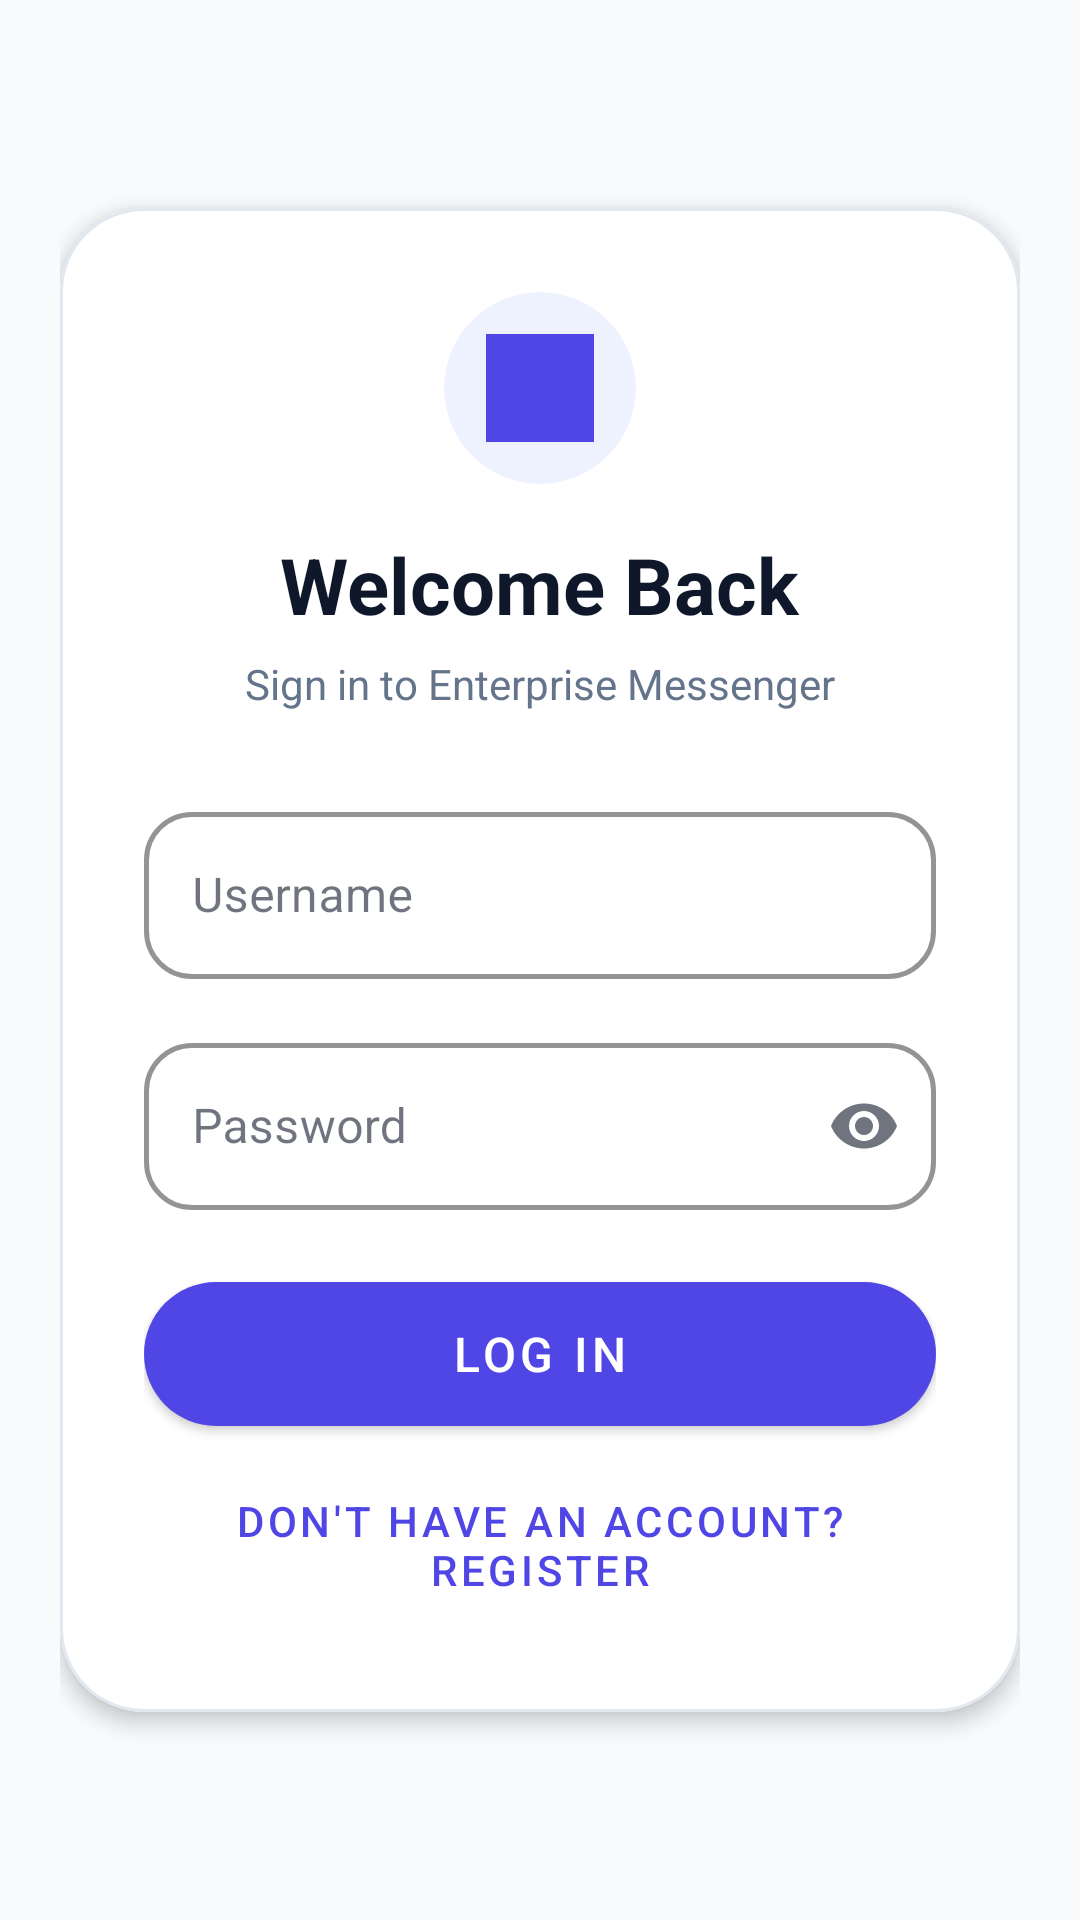

Here is an Android app screen rendered from its layout file. Give the layout XML and the strings, colors and styles it references.
<!-- AndroidManifest.xml: application theme Theme.EnterpriseMessenger -->
<!-- res/layout/fragment_login.xml -->
<?xml version="1.0" encoding="utf-8"?>
<ScrollView xmlns:android="http://schemas.android.com/apk/res/android"
            xmlns:app="http://schemas.android.com/apk/res-auto"
            xmlns:tools="http://schemas.android.com/tools"
            android:layout_width="match_parent"
            android:layout_height="match_parent"
            android:fillViewport="true"
            tools:context=".ui.auth.LoginFragment">

    <androidx.constraintlayout.widget.ConstraintLayout
            android:layout_width="match_parent"
            android:layout_height="wrap_content"
            android:padding="20dp">

        <com.google.android.material.card.MaterialCardView
                android:layout_width="0dp"
                android:layout_height="wrap_content"
                app:cardBackgroundColor="@color/surface_card"
                app:cardCornerRadius="28dp"
                app:cardElevation="4dp"
                app:layout_constraintBottom_toBottomOf="parent"
                app:layout_constraintEnd_toEndOf="parent"
                app:layout_constraintStart_toStartOf="parent"
                app:layout_constraintTop_toTopOf="parent"
                app:strokeColor="@color/outline_border"
                app:strokeWidth="1dp">

            <LinearLayout
                    android:layout_width="match_parent"
                    android:layout_height="wrap_content"
                    android:gravity="center_horizontal"
                    android:orientation="vertical"
                    android:padding="28dp">

                <com.google.android.material.card.MaterialCardView
                        android:layout_width="64dp"
                        android:layout_height="64dp"
                        android:layout_marginBottom="16dp"
                        app:cardBackgroundColor="@color/indigo_50"
                        app:cardCornerRadius="32dp"
                        app:cardElevation="0dp"
                        app:strokeWidth="0dp">

                    <ImageView
                            android:layout_width="36dp"
                            android:layout_height="36dp"
                            android:layout_gravity="center"
                            android:contentDescription="@string/app_name"
                            android:src="@drawable/avatar_1"
                            app:tint="@color/indigo_600"/>

                </com.google.android.material.card.MaterialCardView>

                <TextView
                        android:id="@+id/text_login_title"
                        android:layout_width="wrap_content"
                        android:layout_height="wrap_content"
                        android:text="@string/heading_welcome"
                        android:textColor="@color/text_primary"
                        android:textSize="26sp"
                        android:textStyle="bold"/>

                <TextView
                        android:id="@+id/text_login_subtitle"
                        android:layout_width="wrap_content"
                        android:layout_height="wrap_content"
                        android:layout_marginTop="6dp"
                        android:text="@string/subtitle_login"
                        android:textColor="@color/text_secondary"
                        android:textSize="14sp"/>

                <com.google.android.material.textfield.TextInputLayout
                        android:id="@+id/input_layout_username"
                        style="@style/Widget.App.TextInputLayout"
                        android:layout_width="match_parent"
                        android:layout_height="wrap_content"
                        android:layout_marginTop="28dp"
                        android:hint="@string/hint_username">

                    <com.google.android.material.textfield.TextInputEditText
                            android:id="@+id/edittext_username"
                            android:layout_width="match_parent"
                            android:layout_height="wrap_content"
                            android:inputType="text"
                            android:maxLines="1"
                            android:textColor="@color/text_primary"/>
                </com.google.android.material.textfield.TextInputLayout>

                <com.google.android.material.textfield.TextInputLayout
                        android:id="@+id/input_layout_password"
                        style="@style/Widget.App.TextInputLayout"
                        android:layout_width="match_parent"
                        android:layout_height="wrap_content"
                        android:layout_marginTop="16dp"
                        android:hint="@string/hint_password"
                        app:endIconMode="password_toggle">

                    <com.google.android.material.textfield.TextInputEditText
                            android:id="@+id/edittext_password"
                            android:layout_width="match_parent"
                            android:layout_height="wrap_content"
                            android:inputType="textPassword"
                            android:maxLines="1"
                            android:textColor="@color/text_primary"/>
                </com.google.android.material.textfield.TextInputLayout>

                <TextView
                        android:id="@+id/text_error"
                        android:layout_width="match_parent"
                        android:layout_height="wrap_content"
                        android:layout_marginTop="10dp"
                        android:textColor="@android:color/holo_red_dark"
                        android:textSize="14sp"
                        android:visibility="gone"
                        tools:text="Error message"
                        tools:visibility="visible"/>

                <ProgressBar
                        android:id="@+id/progressbar_login"
                        android:layout_width="wrap_content"
                        android:layout_height="wrap_content"
                        android:layout_marginTop="16dp"
                        android:visibility="gone"/>

                <com.google.android.material.button.MaterialButton
                        android:id="@+id/button_login"
                        style="@style/Widget.App.MaterialButton"
                        android:layout_width="match_parent"
                        android:layout_height="wrap_content"
                        android:layout_marginTop="24dp"
                        android:text="@string/action_login"
                        android:textSize="16sp"/>

                <com.google.android.material.button.MaterialButton
                        android:id="@+id/button_go_to_register"
                        style="@style/Widget.MaterialComponents.Button.TextButton"
                        android:layout_width="wrap_content"
                        android:layout_height="wrap_content"
                        android:layout_marginTop="12dp"
                        android:text="@string/action_go_to_register"
                        android:textColor="@color/indigo_600"/>

            </LinearLayout>

        </com.google.android.material.card.MaterialCardView>

    </androidx.constraintlayout.widget.ConstraintLayout>
</ScrollView>
<!-- resources referenced by this layout -->
<resources>
  <color name="indigo_50">#EEF2FF</color>
  <color name="indigo_600">#4F46E5</color>
  <color name="outline_border">#E2E8F0</color>
  <color name="surface_card">#FFFFFF</color>
  <color name="text_primary">#0F172A</color>
  <color name="text_secondary">#64748B</color>
  <string name="action_go_to_register">Don\'t have an account? Register</string>
  <string name="action_login">Log In</string>
  <string name="app_name">Enterprise messenger</string>
  <string name="heading_welcome">Welcome Back</string>
  <string name="hint_password">Password</string>
  <string name="hint_username">Username</string>
  <string name="subtitle_login">Sign in to Enterprise Messenger</string>
  <style name="Widget.App.MaterialButton" parent="Widget.MaterialComponents.Button">
          <item name="shapeAppearanceOverlay">@style/ShapeAppearance.App.Pill</item>
          <item name="android:paddingTop">12dp</item>
          <item name="android:paddingBottom">12dp</item>
          <item name="android:insetTop">0dp</item>
          <item name="android:insetBottom">0dp</item>
          <item name="elevation">2dp</item>
      </style>
  <style name="Widget.App.TextInputLayout" parent="Widget.MaterialComponents.TextInputLayout.OutlinedBox">
          <item name="boxCornerRadiusTopStart">16dp</item>
          <item name="boxCornerRadiusTopEnd">16dp</item>
          <item name="boxCornerRadiusBottomStart">16dp</item>
          <item name="boxCornerRadiusBottomEnd">16dp</item>
          <item name="boxStrokeWidth">1.5dp</item>
          <item name="boxStrokeColor">@color/indigo_500</item>
          <item name="hintTextColor">@color/indigo_500</item>
      </style>
  <style name="ShapeAppearance.App.Pill" parent="ShapeAppearance.MaterialComponents.LargeComponent">
          <item name="cornerSize">28dp</item>
      </style>
  <color name="indigo_500">#6366F1</color>
  <color name="indigo_700">#4338CA</color>
  <color name="white">#FFFFFFFF</color>
  <color name="emerald_500">#10B981</color>
  <color name="emerald_600">#059669</color>
  <color name="bg_app">#F8FAFC</color>
  <style name="Widget.App.CardView" parent="Widget.MaterialComponents.CardView">
          <item name="cardCornerRadius">20dp</item>
          <item name="cardElevation">3dp</item>
          <item name="strokeWidth">0dp</item>
          <item name="cardBackgroundColor">@color/surface_card</item>
      </style>
  <style name="ShapeAppearance.App.CornerSmall" parent="ShapeAppearance.MaterialComponents.SmallComponent">
          <item name="cornerSize">8dp</item>
      </style>
  <style name="ShapeAppearance.App.CornerMedium" parent="ShapeAppearance.MaterialComponents.MediumComponent">
          <item name="cornerSize">16dp</item>
      </style>
  <style name="ShapeAppearance.App.CornerLarge" parent="ShapeAppearance.MaterialComponents.LargeComponent">
          <item name="cornerSize">20dp</item>
      </style>
</resources>
